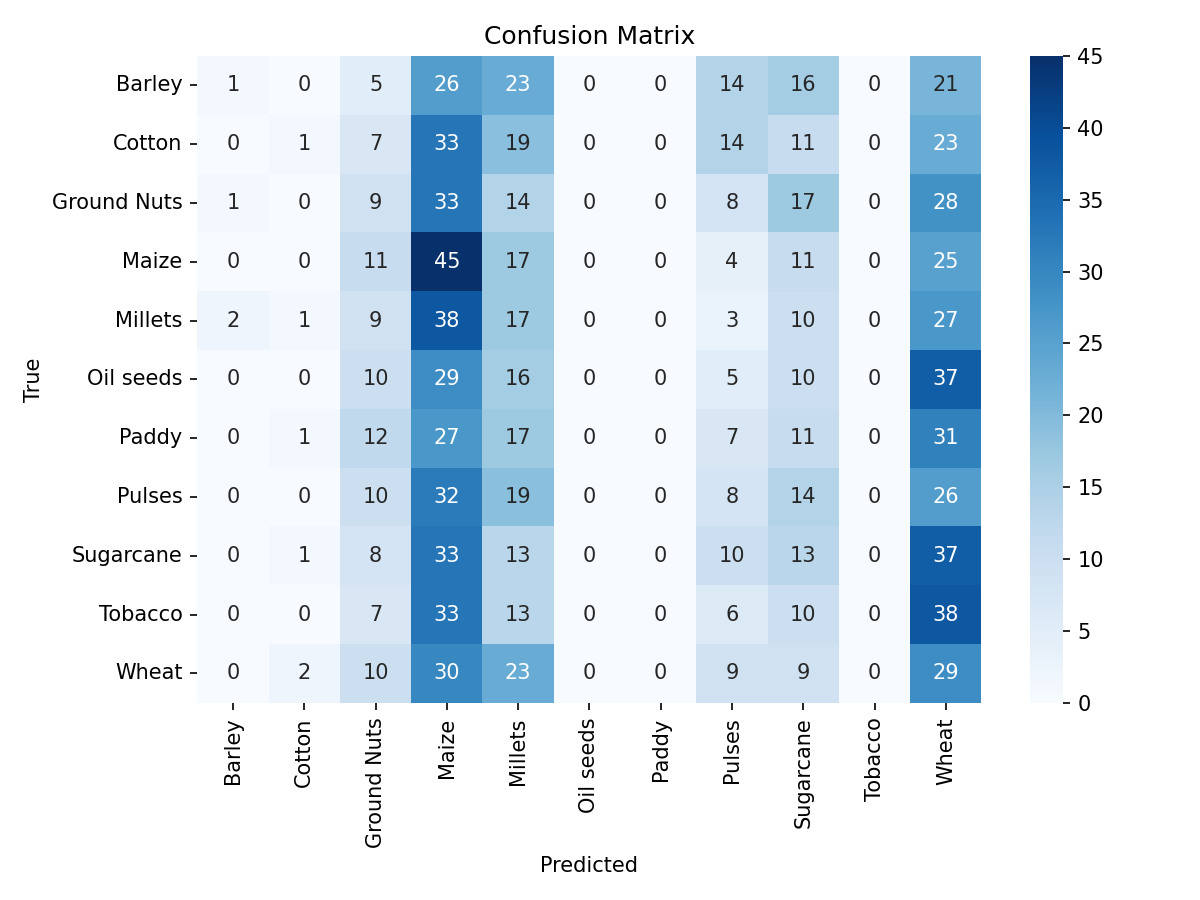

Source data for this figure (header and first rows):
, Barley, Cotton, Ground Nuts, Maize, Millets, Oil seeds, Paddy, Pulses, Sugarcane, Tobacco, Wheat
Barley, 1, 0, 5, 26, 23, 0, 0, 14, 16, 0, 21
Cotton, 0, 1, 7, 33, 19, 0, 0, 14, 11, 0, 23
Ground Nuts, 1, 0, 9, 33, 14, 0, 0, 8, 17, 0, 28
Maize, 0, 0, 11, 45, 17, 0, 0, 4, 11, 0, 25
Millets, 2, 1, 9, 38, 17, 0, 0, 3, 10, 0, 27
Oil seeds, 0, 0, 10, 29, 16, 0, 0, 5, 10, 0, 37
Paddy, 0, 1, 12, 27, 17, 0, 0, 7, 11, 0, 31
Pulses, 0, 0, 10, 32, 19, 0, 0, 8, 14, 0, 26
Sugarcane, 0, 1, 8, 33, 13, 0, 0, 10, 13, 0, 37
Tobacco, 0, 0, 7, 33, 13, 0, 0, 6, 10, 0, 38
Wheat, 0, 2, 10, 30, 23, 0, 0, 9, 9, 0, 29
